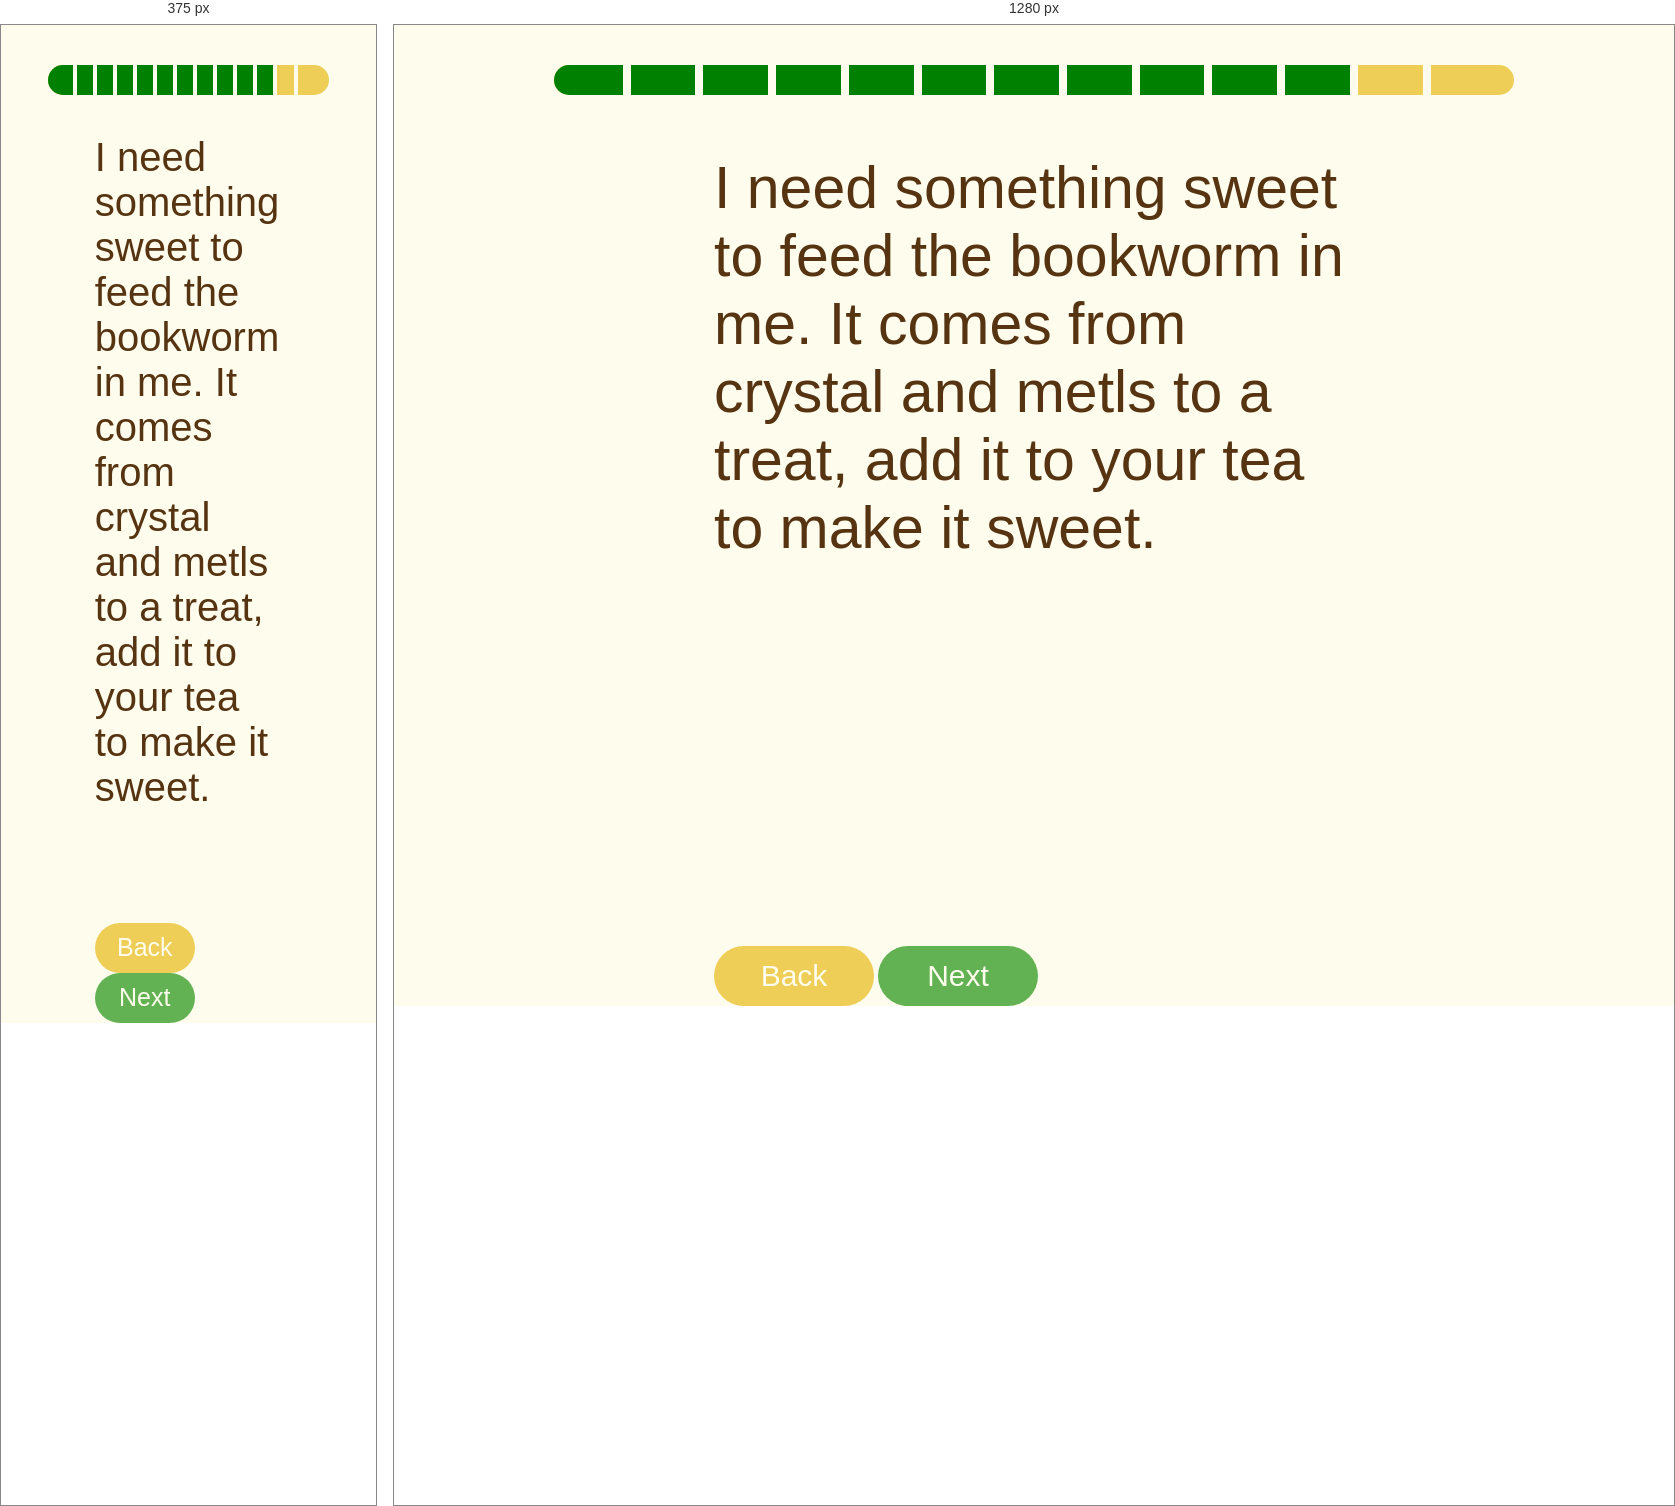
Rendered at 375 px and 1280 px, left to right.

<!-- file: page11.html -->
<!DOCTYPE html>
<html lang="en">
  <head>
    <meta charset="utf-8" />
    <meta name="viewport" content="width=device-width, initial-scale=1" />
    <link rel="icon" href="https://glitch.com/favicon.ico" />
    <title>Hello World!</title>
    <link rel="stylesheet" href="style.css" />
    <script src="/script.js" defer></script>
  </head>
  <body>
    <table>
      <tr>
        <td class="green"></td>
        <td class="green"></td>
        <th class="green"></th>
        <th class="green"></th>
        <th class="green"></th>
        <th class="green"></th>
        <th class="green"></th>
        <th class="green"></th>
        <th class="green"></th>
        <th class="green"></th>
        <th class="green"></th>
        <th class="green"></th>
        <th class="green"></th>
        <th></th>
        <td></td>
        <td></td>
        <td></td>
        <td></td>
      </tr>
    </table>
    <div id="container"></div>
    <div class="dif">
      <p class="word">I need something sweet to feed the bookworm in me. It comes from crystal and metls to a treat, add it to your tea to make it sweet.</p>
      <div>

        <button class="button1"> <a href="page10.html"/>Back</button>
        <button class="button2"> <a href="page12.html"/>Next</button>
      </div>
    </div>
  </body>
</html>


/* @media block from style.css */
@media only screen and (max-width: 768px)  {
  .word {
font-size:40px;  }
  table {
    border-radius: 100px;
  }
 
  button{
    height:50px;
    width:100px;
    font-size: 25px;
  }
  th {
  border-right: solid #fefcec 3pt;
}


}